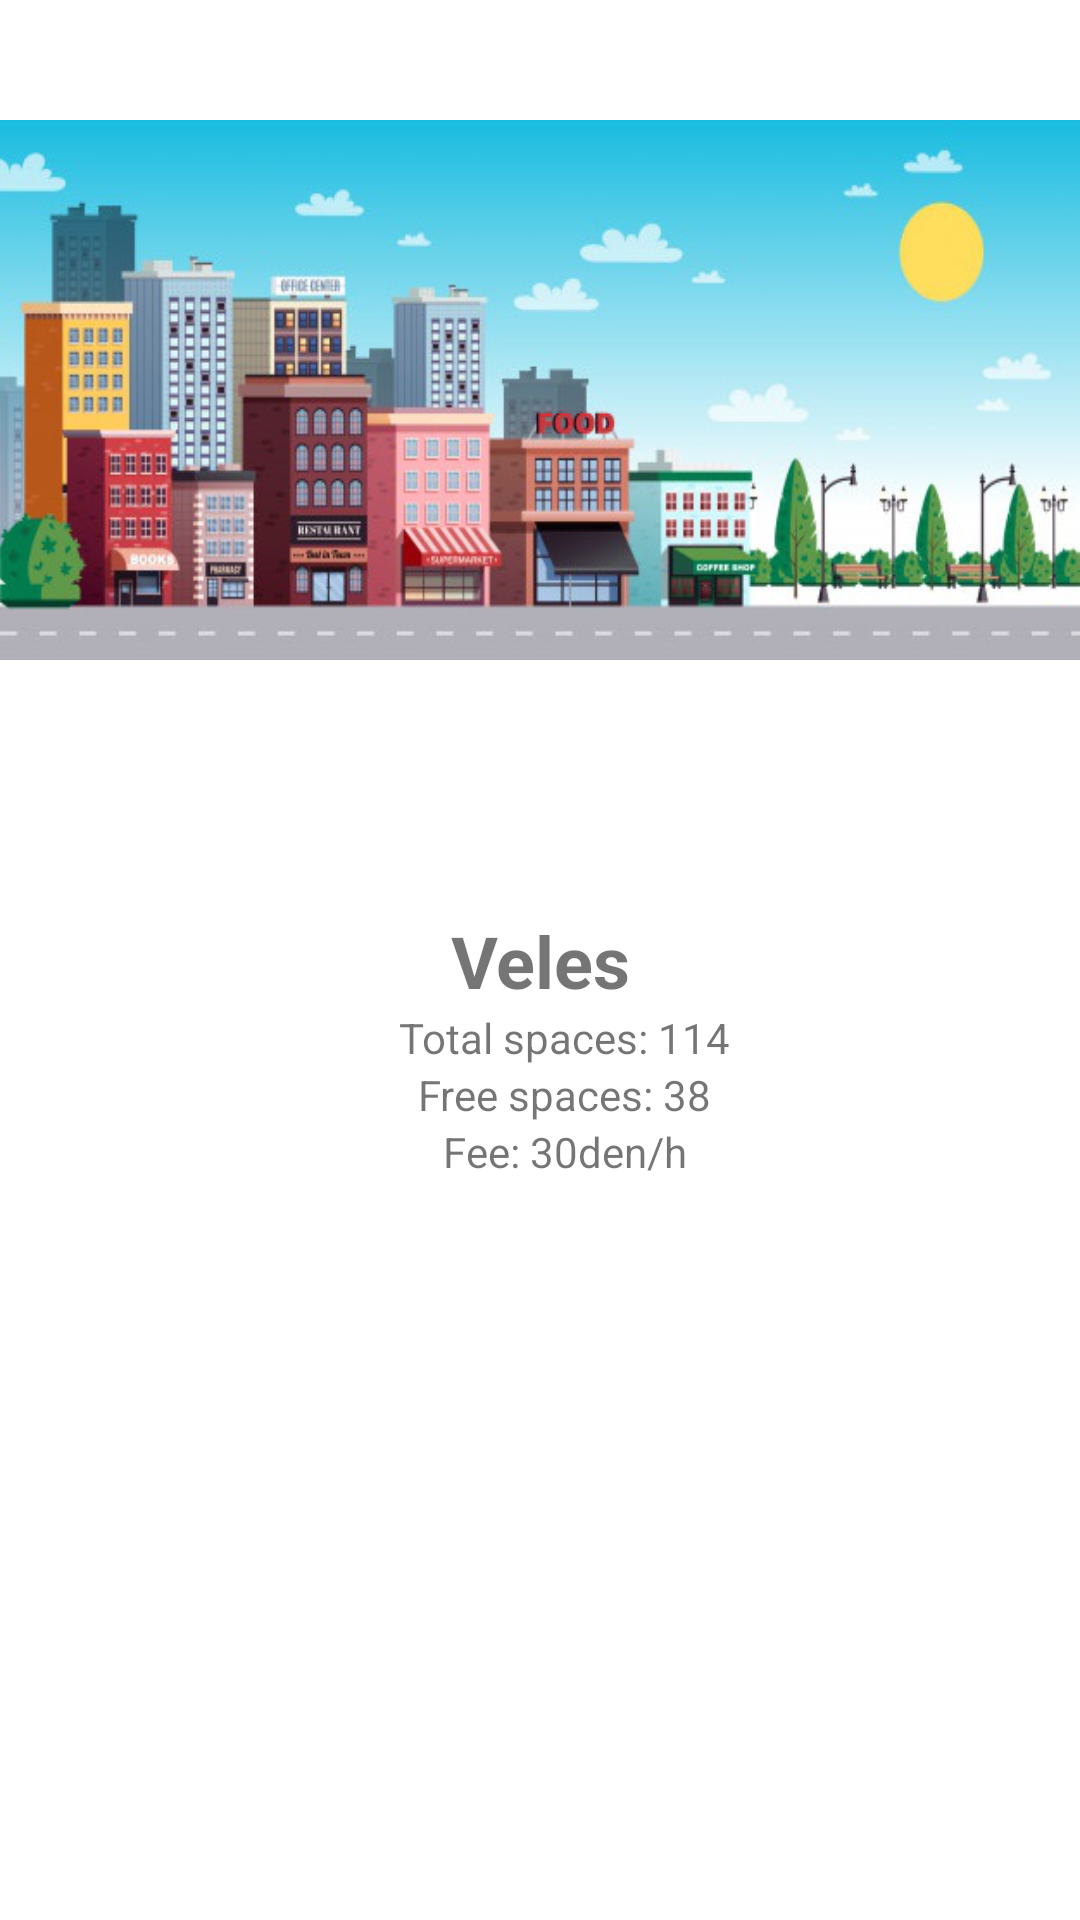

Layout XML and referenced resources for this Android screen:
<!-- AndroidManifest.xml: application theme Theme.ParkingApp -->
<!-- res/layout/activity_city_details.xml -->
<?xml version="1.0" encoding="utf-8"?>
<androidx.constraintlayout.widget.ConstraintLayout xmlns:android="http://schemas.android.com/apk/res/android"
    xmlns:app="http://schemas.android.com/apk/res-auto"
    xmlns:tools="http://schemas.android.com/tools"
    android:layout_width="match_parent"
    android:layout_height="match_parent"
    tools:context=".screen.city.details.CityDetails">

    <ImageView
        android:id="@+id/cityImage"
        android:layout_width="match_parent"
        android:layout_height="180dp"
        android:background="@drawable/city"
        android:layout_marginTop="40dp"
        app:layout_constraintEnd_toEndOf="parent"
        app:layout_constraintStart_toStartOf="parent"
        app:layout_constraintTop_toTopOf="parent" />

    <TextView
        android:id="@+id/cityName"
        android:layout_width="match_parent"
        android:layout_height="wrap_content"
        android:gravity="center"
        android:text="Veles"
        android:textSize="24sp"
        android:textStyle="bold"
        app:layout_constraintBottom_toBottomOf="parent"
        app:layout_constraintEnd_toEndOf="parent"
        app:layout_constraintStart_toStartOf="parent"
        app:layout_constraintTop_toTopOf="parent" />

    <TextView
        android:id="@+id/totalSpaces"
        android:layout_width="match_parent"
        android:layout_height="wrap_content"
        android:gravity="center"
        android:paddingStart="16dp"
        android:paddingEnd="0dp"
        android:text="@string/total_spaces"
        app:layout_constraintEnd_toEndOf="parent"
        app:layout_constraintStart_toStartOf="parent"
        app:layout_constraintTop_toBottomOf="@id/cityName" />

    <TextView
        android:id="@+id/freeSpaces"
        android:layout_width="match_parent"
        android:layout_height="wrap_content"
        android:gravity="center"
        android:paddingStart="16dp"
        android:paddingEnd="0dp"
        android:text="@string/free_spaces"
        app:layout_constraintEnd_toEndOf="parent"
        app:layout_constraintStart_toStartOf="parent"
        app:layout_constraintTop_toBottomOf="@id/totalSpaces" />

    <TextView
        android:id="@+id/fee"
        android:layout_width="match_parent"
        android:layout_height="wrap_content"
        android:gravity="center"
        android:paddingStart="16dp"
        android:paddingEnd="0dp"
        android:text="@string/fee"
        app:layout_constraintEnd_toEndOf="parent"
        app:layout_constraintStart_toStartOf="parent"
        app:layout_constraintTop_toBottomOf="@id/freeSpaces" />

</androidx.constraintlayout.widget.ConstraintLayout>
<!-- resources referenced by this layout -->
<resources>
  <!-- drawable city: png bitmap (drawable-xxhdpi, 176410 bytes) -->
  <string name="fee">Fee: 30den/h</string>
  <string name="free_spaces">Free spaces: 38</string>
  <string name="total_spaces">Total spaces: 114</string>
  <style name="Theme.ParkingApp" parent="Theme.MaterialComponents.DayNight.DarkActionBar">
          
          <item name="colorPrimary">@color/purple_500</item>
          <item name="colorPrimaryVariant">@color/purple_700</item>
          <item name="colorOnPrimary">@color/white</item>
          
          <item name="colorSecondary">@color/teal_200</item>
          <item name="colorSecondaryVariant">@color/teal_700</item>
          <item name="colorOnSecondary">@color/black</item>
          
          <item name="android:statusBarColor" tools:targetApi="l">?attr/colorPrimaryVariant</item>
          
      </style>
  <!-- not gathered from this repository: default colours our renderer supplied (Android Studio template values) -->
  <color name="purple_500">#FF6200EE</color>
  <color name="purple_700">#FF3700B3</color>
  <color name="teal_200">#FF03DAC5</color>
  <color name="teal_700">#FF018786</color>
  <color name="black">#FF000000</color>
  <color name="white">#FFFFFFFF</color>
</resources>
